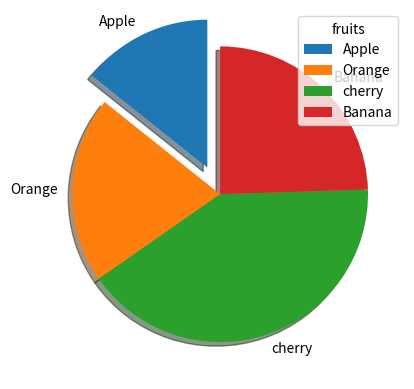

Generate this figure with matplotlib:
#Scatter
import numpy as np
import matplotlib.pyplot as plt
x=np.array([35,50,100,60])
#Labels
mylbl=('Apple','Orange','cherry','Banana')
#Explode 
ex=[0.2,0,0,0]
plt.pie(x,labels=mylbl, startangle=90 ,explode=ex,shadow='True')
plt.legend(title='fruits')
#colors
clr=['black','yellow','red','white']
plt.show()
